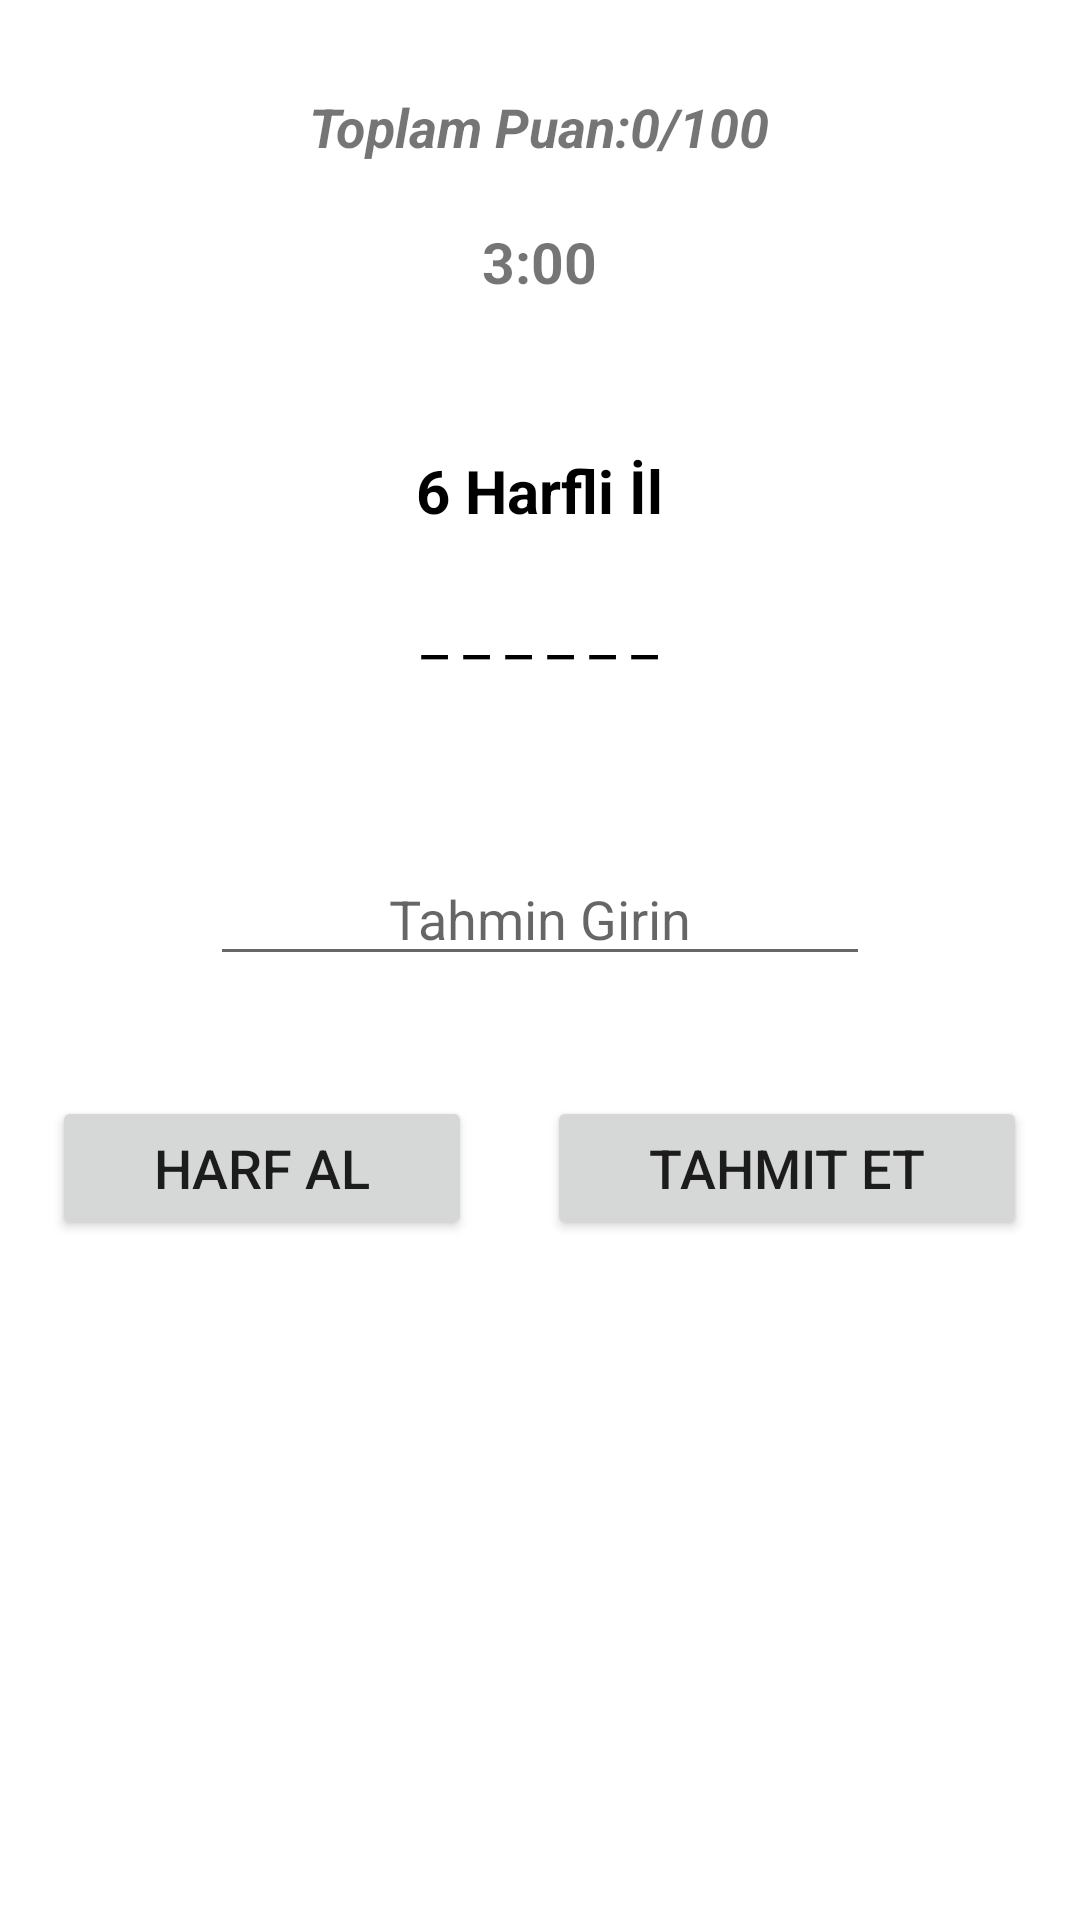

Reconstruct the res/layout file that produces this screen, plus the resources it refers to.
<!-- AndroidManifest.xml: application theme Theme.IsimSehir -->
<!-- res/layout/activity_sureli_oyun.xml -->
<?xml version="1.0" encoding="utf-8"?>
<RelativeLayout
    xmlns:android="http://schemas.android.com/apk/res/android"
    xmlns:app="http://schemas.android.com/apk/res-auto"
    xmlns:tools="http://schemas.android.com/tools"
    android:layout_width="match_parent"
    android:layout_height="match_parent"
    tools:context=".NormalOyunActivity">

    <LinearLayout
        android:layout_width="match_parent"
        android:layout_height="match_parent"
        android:orientation="vertical">

        <TextView
            android:id="@+id/txtToplamPuanS"
            android:layout_width="wrap_content"
            android:layout_height="wrap_content"
            android:text="Toplam Puan:0/100"
            android:layout_gravity="center"
            android:layout_marginTop="30dp"
            android:textSize="18dp"
            android:textStyle="bold|italic"/>

        <TextView
            android:id="@+id/txtSureS"
            android:layout_width="wrap_content"
            android:layout_height="wrap_content"
            android:text="3:00"
            android:layout_marginTop="20dp"
            android:layout_gravity="center"
            android:textStyle="bold"
            android:textSize="19dp"/>

        <TextView
            android:id="@+id/txtBilgiS"
            android:layout_width="wrap_content"
            android:layout_height="wrap_content"
            android:layout_gravity="center"
            android:layout_marginTop="50dp"
            android:text="6 Harfli İl"
            android:textColor="#000000"
            android:textSize="20dp"
            android:textStyle="bold" />

        <TextView
            android:id="@+id/txtIlS"
            android:layout_width="wrap_content"
            android:layout_height="wrap_content"
            android:layout_gravity="center"
            android:layout_marginTop="20dp"
            android:text="_ _ _ _ _ _"
            android:textColor="#000000"
            android:textSize="20dp" />

        <EditText
            android:id="@+id/edtTahminS"
            android:layout_width="220dp"
            android:layout_height="wrap_content"
            android:layout_gravity="center"
            android:layout_marginTop="60dp"
            android:hint="Tahmin Girin"
            android:textAlignment="center"
            android:textColor="#000000" />

        <LinearLayout
            android:layout_width="match_parent"
            android:layout_height="wrap_content"
            android:layout_marginTop="40dp"
            android:gravity="center"
            android:orientation="horizontal"
            android:paddingTop="0dp">

            <Button
                android:id="@+id/btnHarfAlS"
                android:layout_width="140dp"
                android:layout_height="wrap_content"
                android:layout_gravity="left|center"
                android:onClick="btnHarfAlS"
                android:text="Harf Al"
                android:textSize="18dp"
                tools:ignore="OnClick" />

            <Button
                android:id="@+id/btnTahminEtS"
                android:layout_width="160dp"
                android:layout_height="wrap_content"
                android:layout_gravity="center"
                android:layout_marginStart="25dp"
                android:onClick="btnTahminEtS"
                android:text="Tahmit Et"
                android:textSize="18dp"
                tools:ignore="OnClick" />


        </LinearLayout>


    </LinearLayout>

</RelativeLayout>
<!-- resources referenced by this layout -->
<resources>
  <style name="Theme.IsimSehir" parent="Theme.MaterialComponents.DayNight.DarkActionBar">
          
          <item name="colorPrimary">@color/purple_500</item>
          <item name="colorPrimaryVariant">@color/purple_700</item>
          <item name="colorOnPrimary">@color/white</item>
          
          <item name="colorSecondary">@color/teal_200</item>
          <item name="colorSecondaryVariant">@color/teal_700</item>
          <item name="colorOnSecondary">@color/black</item>
          
          <item name="android:statusBarColor" tools:targetApi="l">?attr/colorPrimaryVariant</item>
          
      </style>
  <!-- not gathered from this repository: default colours our renderer supplied (Android Studio template values) -->
  <color name="purple_500">#FF6200EE</color>
  <color name="purple_700">#FF3700B3</color>
  <color name="teal_200">#FF03DAC5</color>
  <color name="teal_700">#FF018786</color>
  <color name="black">#FF000000</color>
  <color name="white">#FFFFFFFF</color>
</resources>
